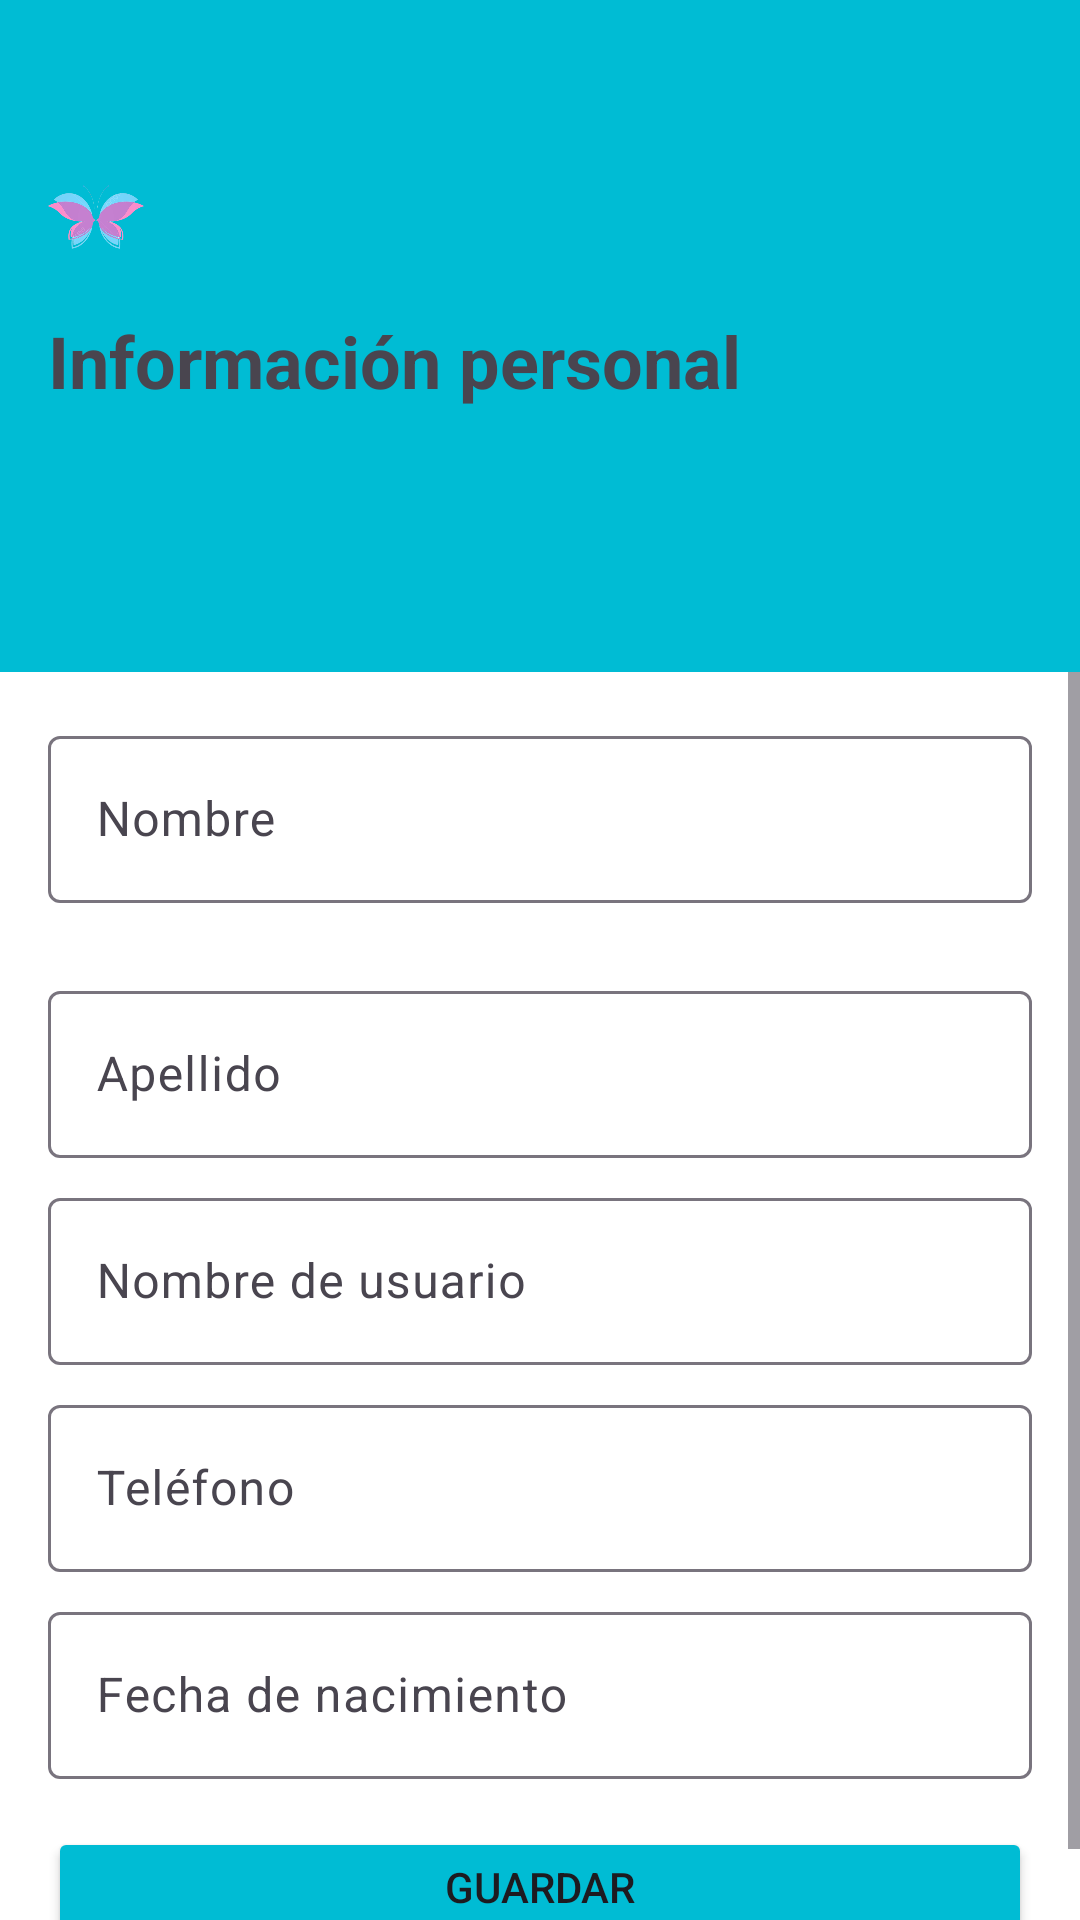

The Android layout XML behind this screen, and the referenced resources:
<!-- AndroidManifest.xml: application theme Theme.Pines -->
<!-- res/layout/fragment_personal_info.xml -->
<?xml version="1.0" encoding="utf-8"?>
<androidx.constraintlayout.widget.ConstraintLayout xmlns:android="http://schemas.android.com/apk/res/android"
    xmlns:app="http://schemas.android.com/apk/res-auto"
    xmlns:tools="http://schemas.android.com/tools"
    android:layout_width="match_parent"
    android:layout_height="match_parent"
    tools:context=".onboarding.personal.PersonalInfoFragment">

    
    <View
        android:id="@+id/view1"
        android:layout_width="0dp"
        android:layout_height="0dp"
        android:background="#00BCD4"
        app:layout_constraintTop_toTopOf="parent"
        app:layout_constraintBottom_toTopOf="@id/view2"
        app:layout_constraintStart_toStartOf="parent"
        app:layout_constraintEnd_toEndOf="parent"
        app:layout_constraintHeight_percent="0.35"/>

    
    <View
        android:id="@+id/view2"
        android:layout_width="0dp"
        android:layout_height="0dp"
        android:background="#FFFFFF"
        app:layout_constraintTop_toBottomOf="@id/view1"
        app:layout_constraintBottom_toBottomOf="parent"
        app:layout_constraintStart_toStartOf="parent"
        app:layout_constraintEnd_toEndOf="parent"/>

    
    <com.google.android.material.button.MaterialButton
        android:id="@+id/btnBack"
        style="?attr/materialIconButtonStyle"
        android:layout_width="24dp"
        android:layout_height="24dp"
        android:layout_marginStart="16dp"
        android:layout_marginTop="16dp"
        app:icon="@drawable/ic_arrow_back"
        app:iconTint="@android:color/black"
        app:layout_constraintStart_toStartOf="parent"
        app:layout_constraintTop_toTopOf="parent" />

    
    <ImageView
        android:id="@+id/imgLogo"
        android:layout_width="32dp"
        android:layout_height="32dp"
        android:layout_marginStart="16dp"
        android:layout_marginTop="16dp"
        android:src="@drawable/butterfly"
        app:layout_constraintStart_toStartOf="parent"
        app:layout_constraintTop_toBottomOf="@id/btnBack"/>

    
    <TextView
        android:id="@+id/txtTitulo"
        android:layout_width="wrap_content"
        android:layout_height="wrap_content"
        android:layout_marginStart="16dp"
        android:layout_marginTop="16dp"
        android:text="Información personal"
        android:textSize="24sp"
        android:textStyle="bold"
        app:layout_constraintStart_toStartOf="parent"
        app:layout_constraintTop_toBottomOf="@id/imgLogo"/>

    
    <ScrollView
        android:layout_width="0dp"
        android:layout_height="0dp"
        app:layout_constraintTop_toBottomOf="@id/view1"
        app:layout_constraintBottom_toBottomOf="parent"
        app:layout_constraintStart_toStartOf="parent"
        app:layout_constraintEnd_toEndOf="parent">

    <LinearLayout
        android:layout_width="match_parent"
        android:layout_height="wrap_content"
        android:orientation="vertical">

    
    <com.google.android.material.textfield.TextInputLayout
        android:id="@+id/firstNameTil"
        android:layout_width="match_parent"
        android:layout_height="wrap_content"
        android:layout_margin="16dp"
        android:hint="Nombre">

        <com.google.android.material.textfield.TextInputEditText
            android:id="@+id/firstNameTiet"
            android:layout_width="match_parent"
            android:layout_height="wrap_content"/>
    </com.google.android.material.textfield.TextInputLayout>

    
    <com.google.android.material.textfield.TextInputLayout
        android:id="@+id/lastNameTil"
        android:layout_width="match_parent"
        android:layout_height="wrap_content"
        android:layout_marginHorizontal="16dp"
        android:layout_marginTop="8dp"
        android:hint="Apellido">

        <com.google.android.material.textfield.TextInputEditText
            android:id="@+id/lastNameTiet"
            android:layout_width="match_parent"
            android:layout_height="wrap_content"/>
    </com.google.android.material.textfield.TextInputLayout>

    
    <com.google.android.material.textfield.TextInputLayout
        android:id="@+id/usernameTil"
        android:layout_width="match_parent"
        android:layout_height="wrap_content"
        android:layout_marginHorizontal="16dp"
        android:layout_marginTop="8dp"
        android:hint="Nombre de usuario">

        <com.google.android.material.textfield.TextInputEditText
            android:id="@+id/usernameTiet"
            android:layout_width="match_parent"
            android:layout_height="wrap_content"/>
    </com.google.android.material.textfield.TextInputLayout>

    
    <com.google.android.material.textfield.TextInputLayout
        android:id="@+id/phoneTil"
        android:layout_width="match_parent"
        android:layout_height="wrap_content"
        android:layout_marginHorizontal="16dp"
        android:layout_marginTop="8dp"
        android:hint="Teléfono">

        <com.google.android.material.textfield.TextInputEditText
            android:id="@+id/phoneTiet"
            android:layout_width="match_parent"
            android:layout_height="wrap_content"
            android:inputType="phone"/>
    </com.google.android.material.textfield.TextInputLayout>

    
    <com.google.android.material.textfield.TextInputLayout
        android:id="@+id/birthDateTil"
        android:layout_width="match_parent"
        android:layout_height="wrap_content"
        android:layout_marginHorizontal="16dp"
        android:layout_marginTop="8dp"
        android:hint="Fecha de nacimiento">

        <com.google.android.material.textfield.TextInputEditText
            android:id="@+id/birthDateTiet"
            android:layout_width="match_parent"
            android:layout_height="wrap_content"/>
    </com.google.android.material.textfield.TextInputLayout>

        
        <Button
            android:id="@+id/saveButton"
            android:layout_width="match_parent"
            android:layout_height="40dp"
            android:layout_margin="16dp"
            android:backgroundTint="#00BCD4"
            android:text="Guardar"/>

    </LinearLayout>

    </ScrollView>




</androidx.constraintlayout.widget.ConstraintLayout>
<!-- resources referenced by this layout -->
<resources>
  <!-- drawable butterfly: png bitmap (drawable, 111387 bytes) -->
  <style name="Theme.Pines" parent="Base.Theme.Pines" />
  <style name="Base.Theme.Pines" parent="Theme.Material3.DayNight.NoActionBar">
          
          
      </style>
</resources>
